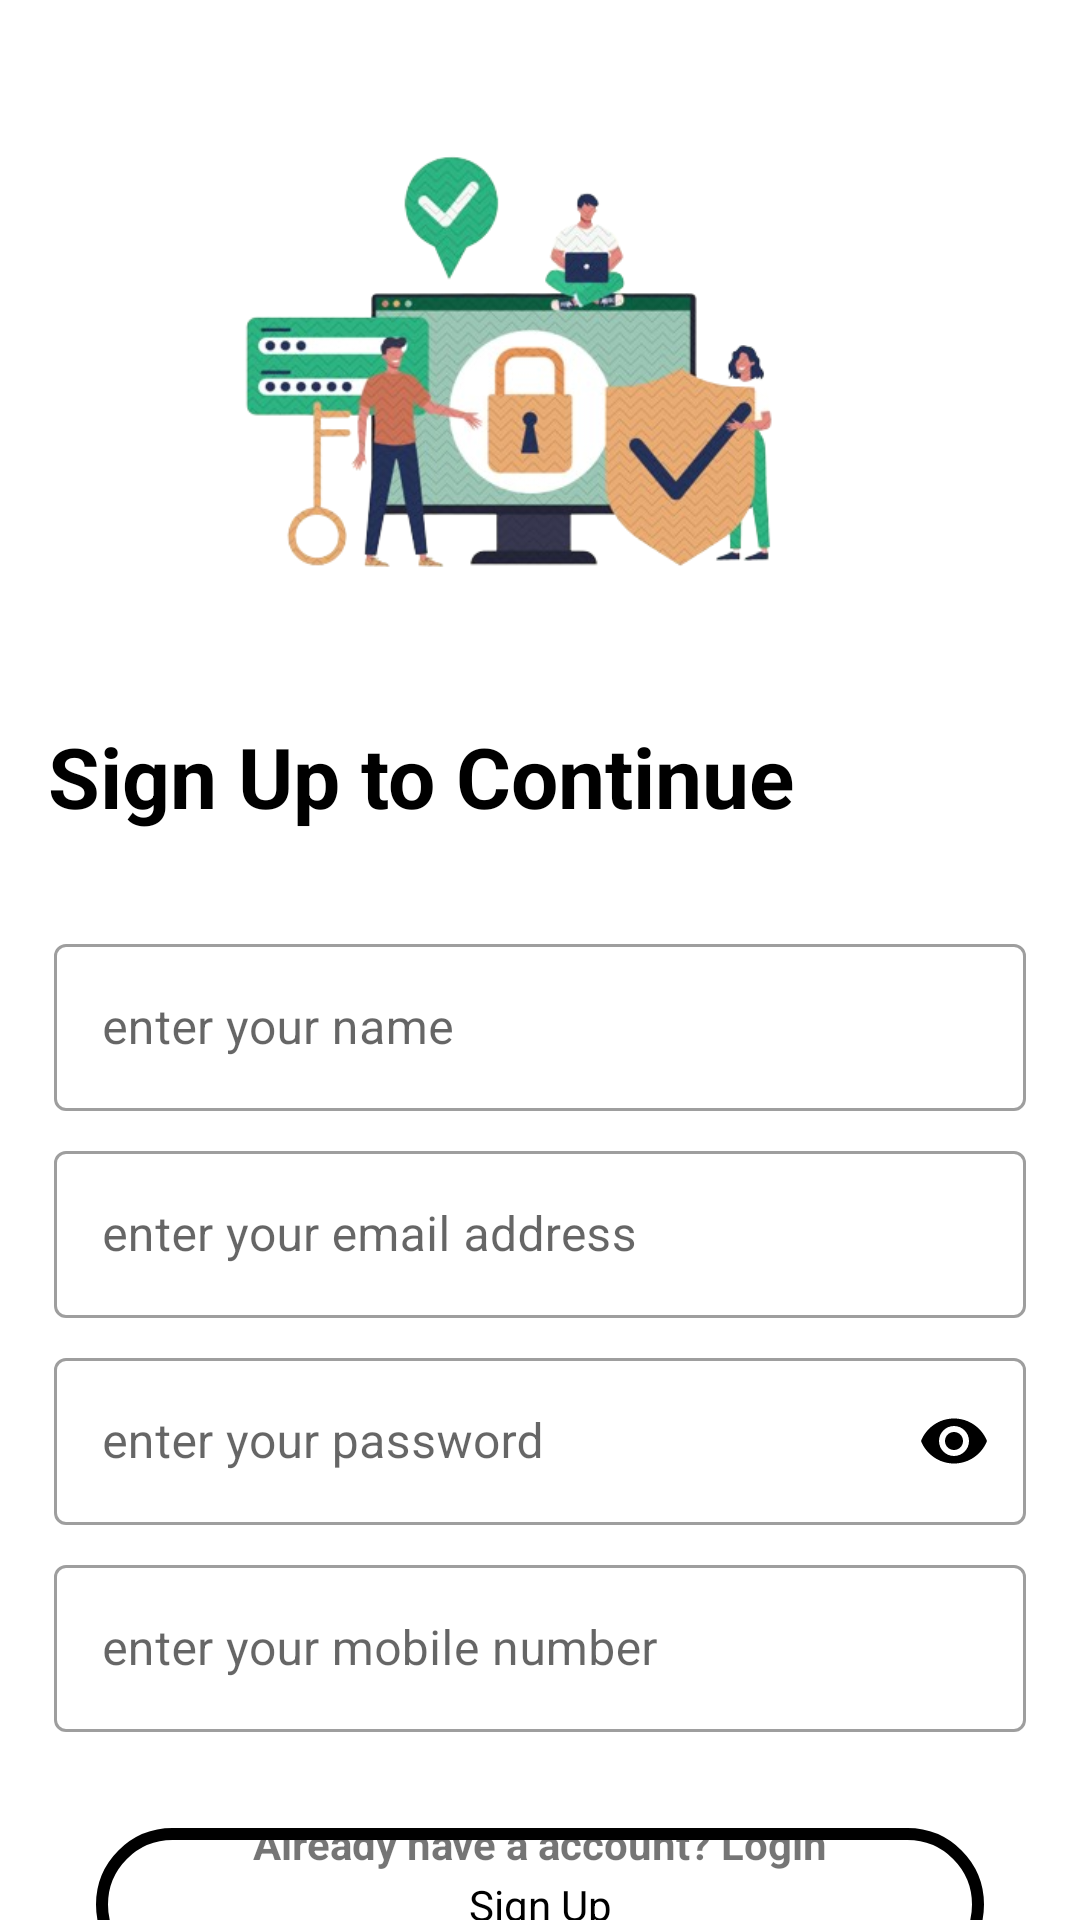

Produce the Android XML layout that renders to this screen, including the resource entries it uses.
<!-- AndroidManifest.xml: activity theme AppThemeForExitText -->
<!-- res/layout/activity_sign_up.xml -->
<?xml version="1.0" encoding="utf-8"?>
<androidx.constraintlayout.widget.ConstraintLayout xmlns:android="http://schemas.android.com/apk/res/android"
    xmlns:app="http://schemas.android.com/apk/res-auto"
    xmlns:tools="http://schemas.android.com/tools"
    android:layout_width="match_parent"
    android:layout_height="match_parent"
    android:background="@color/white"
    tools:context=".Activity.SignUpActivity">
    <ImageView
        android:id="@+id/generalIv"
        android:layout_width="match_parent"
        android:layout_height="200dp"
        android:src="@drawable/auth_image1"
        android:layout_marginTop="24dp"
        app:layout_constraintTop_toTopOf="parent"
        app:layout_constraintLeft_toLeftOf="parent"
        app:layout_constraintRight_toRightOf="parent"/>
    <TextView
        app:layout_constraintLeft_toLeftOf="parent"
        app:layout_constraintRight_toRightOf="parent"
        android:id="@+id/signUpToContinue"
        android:layout_width="match_parent"
        android:layout_height="wrap_content"
        android:text="@string/sign_up_to_continue"
        app:layout_constraintTop_toBottomOf="@id/generalIv"
        android:layout_marginTop="16dp"
        android:textSize="28sp"
        android:textColor="@color/black"
        android:textStyle="bold"
        android:layout_marginLeft="16dp"/>
    <com.google.android.material.textfield.TextInputLayout
        app:layout_constraintLeft_toLeftOf="parent"
        app:layout_constraintRight_toRightOf="parent"
        app:layout_constraintTop_toBottomOf="@id/signUpToContinue"
        android:id="@+id/editText1"
        style="@style/Widget.MaterialComponents.TextInputLayout.OutlinedBox"
        android:layout_width="match_parent"
        android:layout_height="wrap_content"
        android:layout_marginStart="18dp"
        android:layout_marginTop="32dp"
        android:layout_marginEnd="18dp"
        android:hint="enter your name">
        <com.google.android.material.textfield.TextInputEditText
            android:id="@+id/nameET"
            android:layout_width="match_parent"
            android:layout_height="wrap_content" />
    </com.google.android.material.textfield.TextInputLayout>
    <com.google.android.material.textfield.TextInputLayout
        app:layout_constraintLeft_toLeftOf="parent"
        app:layout_constraintRight_toRightOf="parent"
        app:layout_constraintTop_toBottomOf="@id/editText1"
        android:id="@+id/editText2"
        style="@style/Widget.MaterialComponents.TextInputLayout.OutlinedBox"
        android:layout_width="match_parent"
        android:layout_height="wrap_content"
        android:layout_marginStart="18dp"
        android:layout_marginTop="8dp"
        android:layout_marginEnd="18dp"
        android:hint="enter your email address">
        <com.google.android.material.textfield.TextInputEditText
            android:id="@+id/emailET"
            android:layout_width="match_parent"
            android:layout_height="wrap_content" />
    </com.google.android.material.textfield.TextInputLayout>
    <com.google.android.material.textfield.TextInputLayout
        app:layout_constraintLeft_toLeftOf="parent"
        app:layout_constraintRight_toRightOf="parent"
        app:layout_constraintTop_toBottomOf="@id/editText2"
        android:id="@+id/editText3"
        style="@style/Widget.MaterialComponents.TextInputLayout.OutlinedBox"
        android:layout_width="match_parent"
        android:layout_height="wrap_content"
        android:layout_marginStart="18dp"
        android:layout_marginTop="8dp"
        android:layout_marginEnd="18dp"
        app:passwordToggleEnabled="true"
        app:passwordToggleTint="@color/black"
        android:hint="enter your password">
        <com.google.android.material.textfield.TextInputEditText
            android:id="@+id/passwordET"
            android:inputType="textPassword"
            android:layout_width="match_parent"
            android:layout_height="wrap_content" />
    </com.google.android.material.textfield.TextInputLayout>
    <com.google.android.material.textfield.TextInputLayout
        app:layout_constraintLeft_toLeftOf="parent"
        app:layout_constraintRight_toRightOf="parent"
        app:layout_constraintTop_toBottomOf="@id/editText3"
        android:id="@+id/editText4"
        style="@style/Widget.MaterialComponents.TextInputLayout.OutlinedBox"
        android:layout_width="match_parent"
        android:layout_height="wrap_content"
        android:layout_marginStart="18dp"
        android:layout_marginTop="8dp"
        android:layout_marginEnd="18dp"
        android:hint="enter your mobile number">
        <com.google.android.material.textfield.TextInputEditText
            android:id="@+id/mobileNumber"
            android:layout_width="match_parent"
            android:inputType="number"
            android:layout_height="wrap_content" />
    </com.google.android.material.textfield.TextInputLayout>

    <TextView
        android:padding="16dp"
        android:id="@+id/signUpBtn"
        android:layout_width="match_parent"
        android:layout_height="wrap_content"
        android:text="@string/sign_up"
        android:textColor="@color/black"
        android:gravity="center"
        android:background="@drawable/button_bg"
        app:layout_constraintTop_toBottomOf="@id/editText4"
        android:layout_marginTop="32dp"
        android:layout_marginStart="32dp"
        app:layout_constraintLeft_toLeftOf="parent"
        app:layout_constraintRight_toRightOf="parent"
        android:layout_marginEnd="32dp"/>

    <TextView
        android:layout_marginBottom="16dp"
        android:id="@+id/redirectToLoginPage"
        android:layout_width="match_parent"
        android:layout_height="wrap_content"
        android:text="Already have a account? Login"
        app:layout_constraintBottom_toBottomOf="parent"
        android:gravity="center"
        app:layout_constraintLeft_toLeftOf="parent"
        app:layout_constraintRight_toRightOf="parent"
        android:textStyle="bold"/>
</androidx.constraintlayout.widget.ConstraintLayout>
<!-- resources referenced by this layout -->
<resources>
  <color name="black">#FF000000</color>
  <color name="white">#FFFFFFFF</color>
  <!-- drawable auth_image1: png bitmap (drawable, 129396 bytes) -->
  <!-- drawable button_bg (drawable) -->
  <?xml version="1.0" encoding="utf-8"?>
  <shape xmlns:android="http://schemas.android.com/apk/res/android"
      android:shape="rectangle">
  
      <solid android:color="@color/white"/>
      <stroke android:color="@color/black"
              android:width="4dp"/>
      <corners android:radius="32dp"/>
  </shape>
  <string name="sign_up">Sign Up</string>
  <string name="sign_up_to_continue">Sign Up to Continue</string>
  <style name="AppThemeForExitText" parent="Theme.MaterialComponents.Light.NoActionBar">
          
          <item name="colorPrimary">@color/black</item>
          <item name="colorPrimaryDark">@color/grey</item>
          <item name="colorAccent">@color/black</item>
      </style>
  <color name="grey">#ced4da</color>
</resources>
